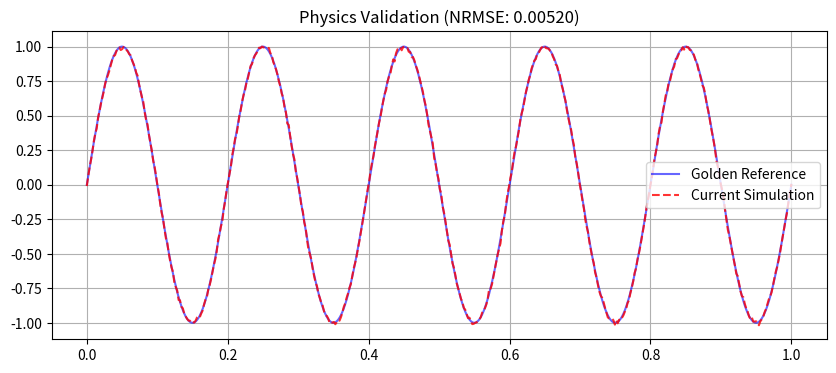

This chart was generated by the following Python code:
import numpy as np
import matplotlib.pyplot as plt
import os

def calculate_nrmse(reference, simulation):
    mse = np.mean((reference - simulation)**2)
    rmse = np.sqrt(mse)
    return rmse / (np.max(reference) - np.min(reference))

def run_physics_test():
    # 1. Dummy Golden Data (Real project mein ye file se load hoga)
    t = np.linspace(0, 1, 500)
    golden_wave = np.sin(2 * np.pi * 5 * t) 
    
    # 2. Current Simulation Data (Jo naye code se generate hua)
    # Thoda sa noise add kar rahe hain simulation feel dene ke liye
    current_sim = np.sin(2 * np.pi * 5 * t) + np.random.normal(0, 0.01, 500)
    
    # 3. Physics Check (Threshold 2% rakhte hain)
    error = calculate_nrmse(golden_wave, current_sim)
    threshold = 0.02 
    
    print(f"Physics Validation Error: {error:.5f}")
    
    # Plotting for Proof
    plt.figure(figsize=(10, 4))
    plt.plot(t, golden_wave, label='Golden Reference', color='blue', alpha=0.6)
    plt.plot(t, current_sim, 'r--', label='Current Simulation', alpha=0.8)
    plt.title(f"Physics Validation (NRMSE: {error:.5f})")
    plt.legend()
    plt.grid(True)
    plt.savefig('physics_report.png') # CI/CD isse artifact banayega
    
    if error > threshold:
        print("❌ Physics Validation Failed!")
        exit(1) # Workflow fail ho jayega
    else:
        print("✅ Physics Validation Passed!")
        exit(0) # Workflow success ho jayega

if __name__ == "__main__":
    run_physics_test()
